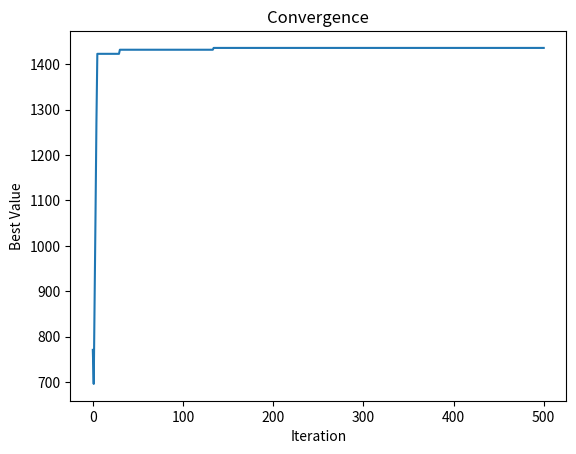

Source code (Python):
import random
import matplotlib.pyplot as plt

capacity = 750  #背包容量

#物品列表,每個物品表示為一組(重量,價值)
items = [[70, 135], [73, 139], [77, 149], [80, 150],[82,156],[87,163],[90,173],[94,184],[98,192],[106,201],[110,210],[113,214],[115,221],[118,229],[120,240]]

#---------------------------------------------------------------------------------------------
def spawn_number(x): #                                                用法:spawn_number(希望長度)
    return [random.randint(0, 1) for i in range(x)]#                  用途:隨機生成一串長度為x的二元串列,代表一個選取狀況 
#                                                                     !RETURN:一個二元串列
# -------------------------------------------------------------------------------------------
def find_neighbour(x):                        #用法:find_neighbour(二元串列)
    neighbor = x.copy()   #                   用途:隨機把一個0,1位置調換
    temp=random.randint(0,len(x)-1)           #!RETURN:一個新的串列,(原串列的鄰居)
    if neighbor[temp]==0:
        neighbor[temp]=1
    else:
        neighbor[temp]=0
        temp=random.randint(0,len(x)-1)
        neighbor[temp]=1
    return neighbor
#------------------------------------------------------------------------------------------------
# 計算解的評估函數值，即總價值
def price(x,item):
    value = 0       #代表價值                                      #用法:price(我的取法,物品以及對應重量價值的串列)
    weight = 0      #代表重量                                       用途:計算該拿法的價值,如有超重則價值為0
    for i in range(0,14):      #去檢測目前拿取狀況                   !RETURN:一個數字,該取法的價值
        if x[i]==1:             #如果有拿
            weight += items[i][0]     #加上重量以及價值
            value+=item[i][1]
           
          
        if weight > capacity:     #如果超重則價值就是0
            value = 0
       
    return value
#----------------------------------------------------------------------------------------------------
def SA_search(max_times):
    pick = spawn_number(15)    #隨機產生一種拿取方式
    best_solution = [1,0,1,0,1,0,1,1,1,0,0,0,0,1,1]#輸入最佳解  
    convergence = []              
    best_value = price(pick,items)
    convergence.append(best_value) 
    initial_t=1            #初始的溫度
    diff = 0               #用來計算匹配度
    r = 0.95               #每次溫度降為原本的95%   
    fire_back = 1          #第一次就跳出的機率為0                                             #用法:HC_search(最大loop次數)
    for _ in range(0,max_times):#                                                            用途:使用HC去找最大價值
        neighbour = find_neighbour(pick)  #尋找鄰居(採變一個位元的方式)                         !RETURN:印出最佳解 最佳價值 匹配度
        neighbour_value = price(neighbour,items)#                                            
        if neighbour_value >=best_value: #如果鄰居的價值比目前所選更好
            pick = neighbour.copy()                     #把鄰居當成目前的最佳解
            best_value = neighbour_value

            diff = 0     #看和最佳解差多少位
            for i in range(0,14):
                if pick[i] == best_solution[i]:  
                    diff +=1       #每一位相同就+1
            fire_back= round(random.random(),2)     #使用和最佳解的匹配度去計算跳出的機率
        
        if initial_t - round(diff/15,2) >= fire_back :
            pick = neighbour.copy()                     #把鄰居當成目前的最佳解
            best_value = neighbour_value
        convergence.append(best_value)
        initial_t = initial_t * r


    diff = 0     #看和最佳解差多少位
    for i in range(0,14):
        if pick[i] == best_solution[i]:  
           diff +=1       #每一位相同就+1

   

    output = price(pick,items)
    print("計算出的最佳解為",pick)
    print("計算出來的最佳價值",output)
    print("與最佳解匹配度",round(diff/15,2))
    plot_convergence(convergence)
 #----------------------------------------------------------------------------------------------------       
def plot_convergence(convergence):
    plt.plot(convergence)
    plt.title('Convergence')
    plt.xlabel('Iteration')
    plt.ylabel('Best Value')
    plt.show()

#----------------------------------------------------------------------------------------------------主程式
SA_search(500)  #數字代表最大loop次數
